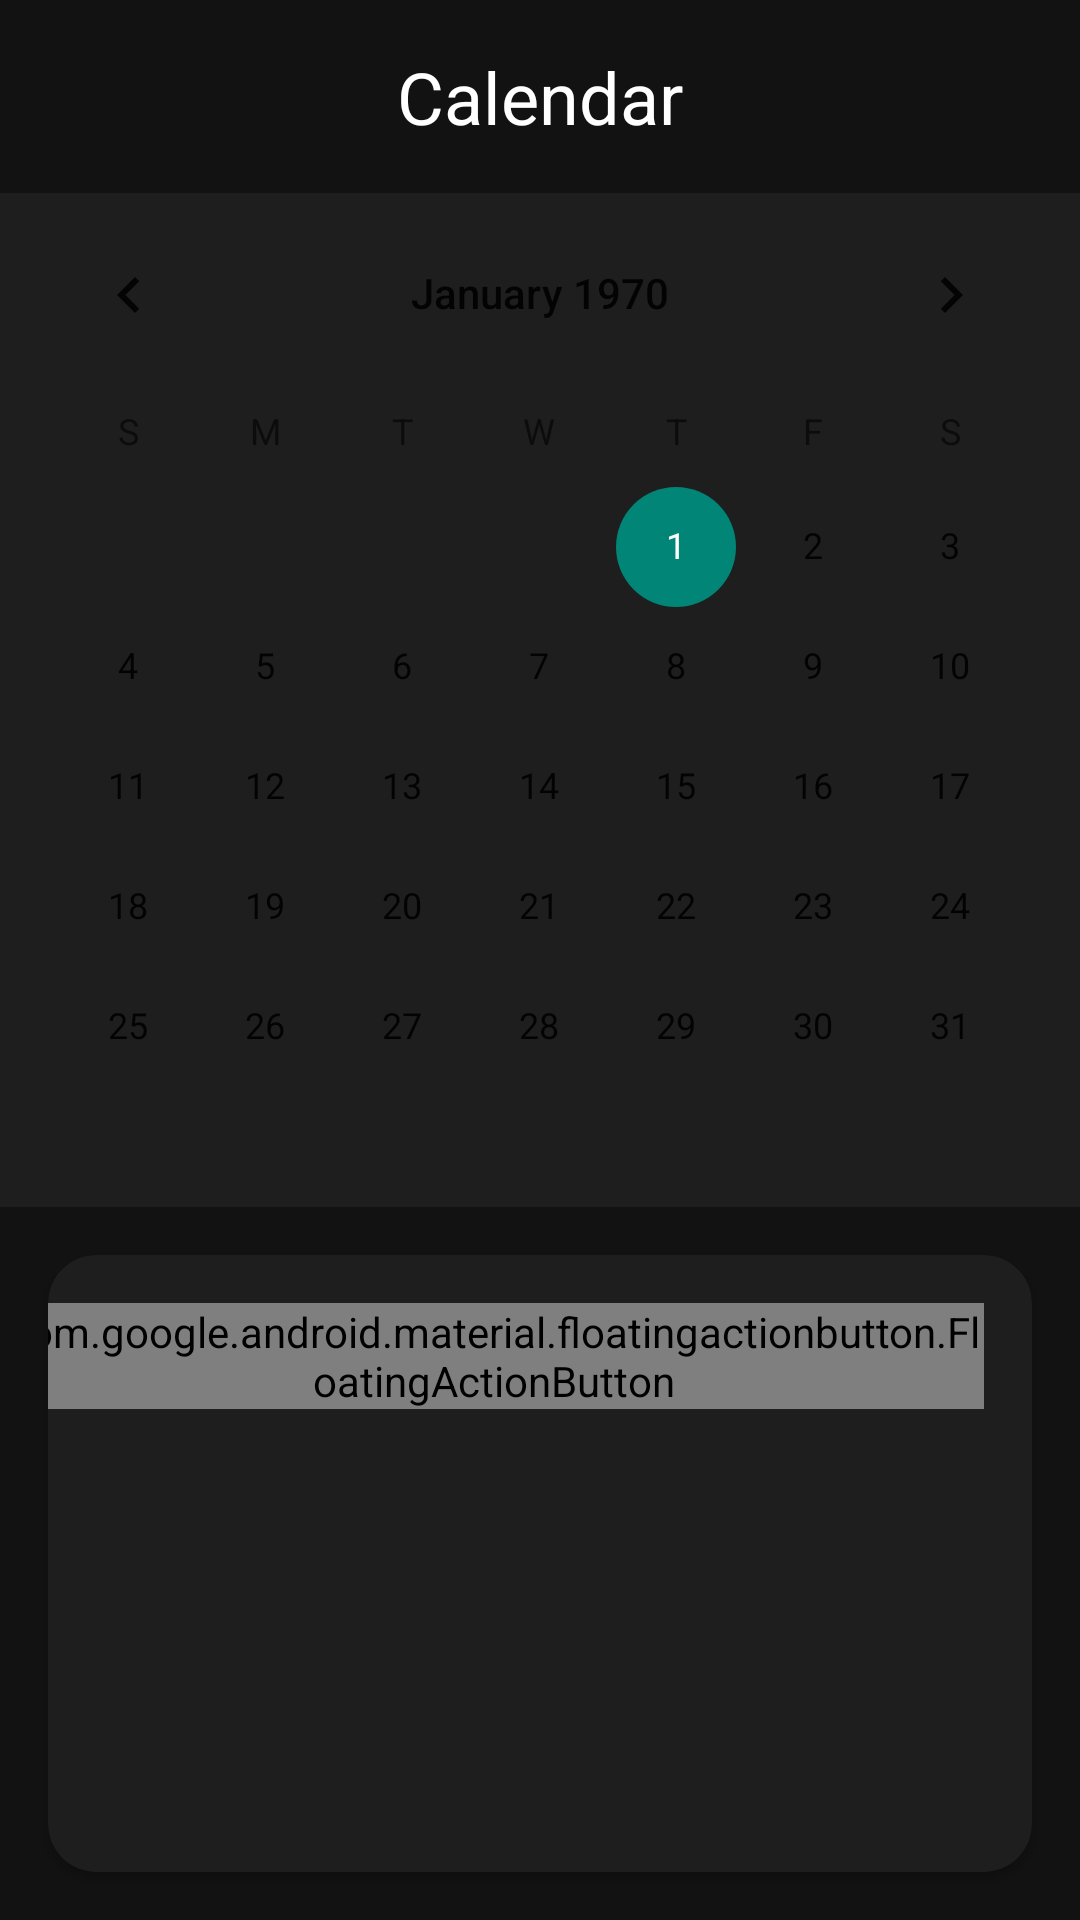

Here is an Android app screen rendered from its layout file. Give the layout XML and the strings, colors and styles it references.
<!-- AndroidManifest.xml: application theme Theme.UtilityApp -->
<!-- res/layout/activity_calendar.xml -->
<?xml version="1.0" encoding="utf-8"?>
<androidx.constraintlayout.widget.ConstraintLayout
    xmlns:android="http://schemas.android.com/apk/res/android"
    xmlns:app="http://schemas.android.com/apk/res-auto"
    xmlns:tools="http://schemas.android.com/tools"
    android:layout_width="match_parent"
    android:layout_height="match_parent"
    android:background="@color/background"
    tools:context=".Calendar">

    <TextView
            android:id="@+id/calendarTitle"
            android:layout_width="wrap_content"
            android:layout_height="wrap_content"
            android:text="Calendar"
            android:textSize="24sp"
            android:textColor="@color/white"
            app:layout_constraintTop_toTopOf="parent"
            app:layout_constraintStart_toStartOf="parent"
            app:layout_constraintEnd_toEndOf="parent"
            android:layout_marginTop="16dp" tools:ignore="HardcodedText"/>

    <CalendarView
        android:id="@+id/calendarView"
        android:layout_width="match_parent"
        android:layout_height="wrap_content"
        app:layout_constraintTop_toBottomOf="@id/calendarTitle"
        app:layout_constraintStart_toStartOf="parent"
        app:layout_constraintEnd_toEndOf="parent"
        android:layout_marginTop="16dp"
        android:background="@color/surface"
        android:theme="@style/CalendarViewTheme"/>

    <androidx.cardview.widget.CardView
        android:layout_width="match_parent"
        android:layout_height="0dp"
        app:layout_constraintTop_toBottomOf="@id/calendarView"
        app:layout_constraintBottom_toBottomOf="parent"
        app:layout_constraintStart_toStartOf="parent"
        app:layout_constraintEnd_toEndOf="parent"
        android:layout_margin="16dp"
        app:cardCornerRadius="16dp"
        app:cardBackgroundColor="@color/surface">

        <androidx.constraintlayout.widget.ConstraintLayout
            android:layout_width="match_parent"
            android:layout_height="match_parent">

            <com.google.android.material.floatingactionbutton.FloatingActionButton
                android:id="@+id/addEventButton"
                android:layout_width="wrap_content"
                android:layout_height="wrap_content"
                android:layout_margin="16dp"
                android:contentDescription="@string/add_event"
                android:src="@android:drawable/ic_input_add"
                app:layout_constraintEnd_toEndOf="parent"
                app:layout_constraintTop_toTopOf="parent"/>

            <androidx.recyclerview.widget.RecyclerView
                android:id="@+id/eventsRecyclerView"
                android:layout_width="match_parent"
                android:layout_height="0dp"
                android:layout_margin="8dp"
                app:layout_constraintTop_toTopOf="parent"
                app:layout_constraintBottom_toBottomOf="parent"
                app:layout_constraintStart_toStartOf="parent"
                app:layout_constraintEnd_toEndOf="parent"/>

        </androidx.constraintlayout.widget.ConstraintLayout>

    </androidx.cardview.widget.CardView>

</androidx.constraintlayout.widget.ConstraintLayout>
<!-- resources referenced by this layout -->
<resources>
  <color name="background">#121212</color>
  <color name="surface">#1E1E1E</color>
  <color name="white">#FFFFFF</color>
  <string name="add_event">Add Event</string>
  <style name="CalendarViewTheme" />
  <style name="Theme.UtilityApp" parent="android:Theme.Material.Light.NoActionBar" />
</resources>
